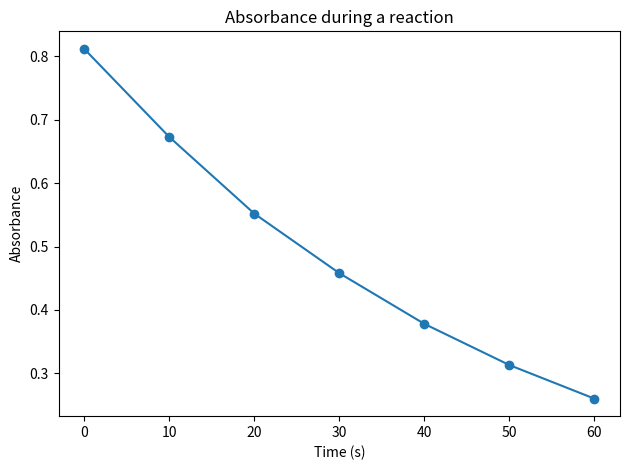

This chart was generated by the following Python code:
import matplotlib.pyplot as plt

time_s = [0, 10, 20, 30, 40, 50, 60]
absorbance = [0.812, 0.673, 0.552, 0.458, 0.378, 0.313, 0.260]

plt.plot(time_s, absorbance, marker="o")
plt.xlabel("Time (s)")
plt.ylabel("Absorbance")
plt.title("Absorbance during a reaction")
plt.tight_layout()
plt.show()
